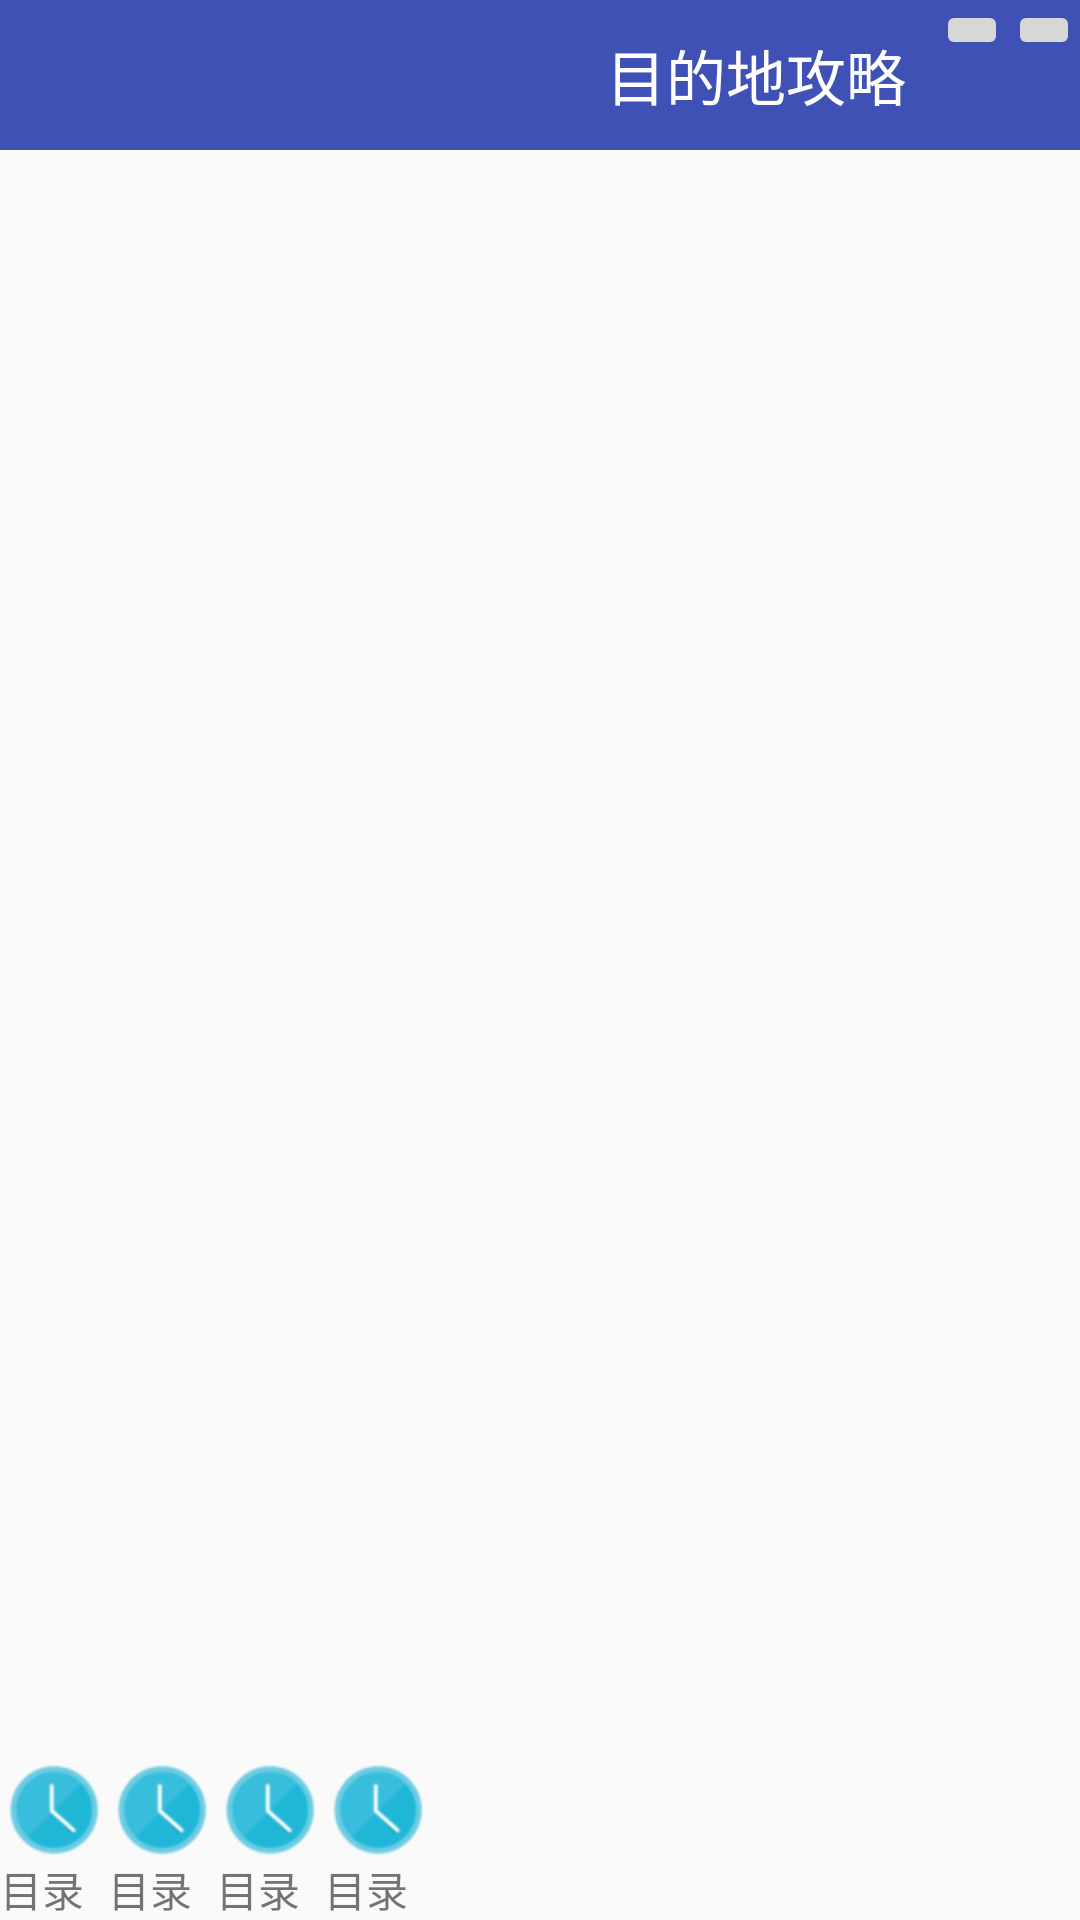

This screen was rendered from an Android layout file. Write that file and the resources it references.
<!-- AndroidManifest.xml: application theme AppTheme -->
<!-- res/layout/mude_layout.xml -->
<?xml version="1.0" encoding="utf-8"?>
<LinearLayout xmlns:android="http://schemas.android.com/apk/res/android"
    android:layout_width="match_parent"
    android:layout_height="match_parent"
    android:orientation="vertical"
    >

    <RelativeLayout
        android:layout_width="match_parent"
        android:layout_height="50dp"
        android:orientation="horizontal"
        android:background="@color/colorPrimary"
        android:gravity="center">

        <ImageView
            android:layout_width="wrap_content"
            android:layout_height="wrap_content"
            android:src="@mipmap/ic_launcher"
            android:layout_alignParentLeft="true"/>

        <TextView
            android:id="@+id/tv_mude"
            android:layout_width="wrap_content"
            android:layout_height="50dp"
            android:text="目的地攻略"
            android:gravity="center"
            android:textSize="20sp"
            android:textColor="#fff"
            android:layout_toLeftOf="@+id/imgbtn_mude1"
            android:layout_marginRight="10dp"/>

        <ImageButton
            android:id="@+id/imgbtn_mude1"
            android:layout_width="wrap_content"
            android:layout_height="wrap_content"
            android:src="@mipmap/ic_launcher"
            android:layout_toLeftOf="@+id/imgbtn_mude"/>

        <ImageButton
            android:id="@+id/imgbtn_mude"
            android:layout_width="wrap_content"
            android:layout_height="wrap_content"
            android:src="@mipmap/ic_launcher"
            android:layout_alignParentRight="true"/>

    </RelativeLayout>

    <ListView
        android:id="@+id/lv_mu_layout"
        android:layout_width="match_parent"
        android:layout_height="wrap_content"
        android:layout_weight="1"
        />


    <LinearLayout
        android:id="@+id/radio_mains"
        android:layout_width="match_parent"
        android:layout_height="wrap_content"
        android:gravity="center_vertical"
        android:orientation="horizontal"
        >
        <TextView
            style="@style/RadioButton"
            android:drawableTop="@mipmap/ic_wode_weichuxing"
            android:text="目录"/>

        <TextView
            style="@style/RadioButton"
            android:drawableTop="@mipmap/ic_wode_weichuxing"
            android:text="目录"
            android:id="@+id/radioButton" />

        <TextView
            android:id="@+id/textView23"
            style="@style/RadioButton"
            android:drawableTop="@mipmap/ic_wode_weichuxing"
            android:text="目录" />

        <TextView
            style="@style/RadioButton"
            android:drawableTop="@mipmap/ic_wode_weichuxing"
            android:text="目录"/>
    </LinearLayout>


</LinearLayout>
<!-- resources referenced by this layout -->
<resources>
  <color name="colorPrimary">#3F51B5</color>
  <!-- mipmap ic_wode_weichuxing: png bitmap (mipmap-hdpi, 2708 bytes) -->
  <style name="RadioButton">
          <item name="android:layout_width">wrap_content</item>
          <item name="android:layout_height">wrap_content</item>
  
          <item name="android:button">@null</item>
          
          
  
      </style>
  <style name="AppTheme" parent="Theme.AppCompat.Light.NoActionBar">
          
          <item name="colorPrimary">@color/colorPrimary</item>
          <item name="colorPrimaryDark">@color/colorPrimaryDark</item>
          <item name="colorAccent">@color/colorAccent</item>
      </style>
  <color name="colorPrimaryDark">#303F9F</color>
  <color name="colorAccent">#FF4081</color>
</resources>
